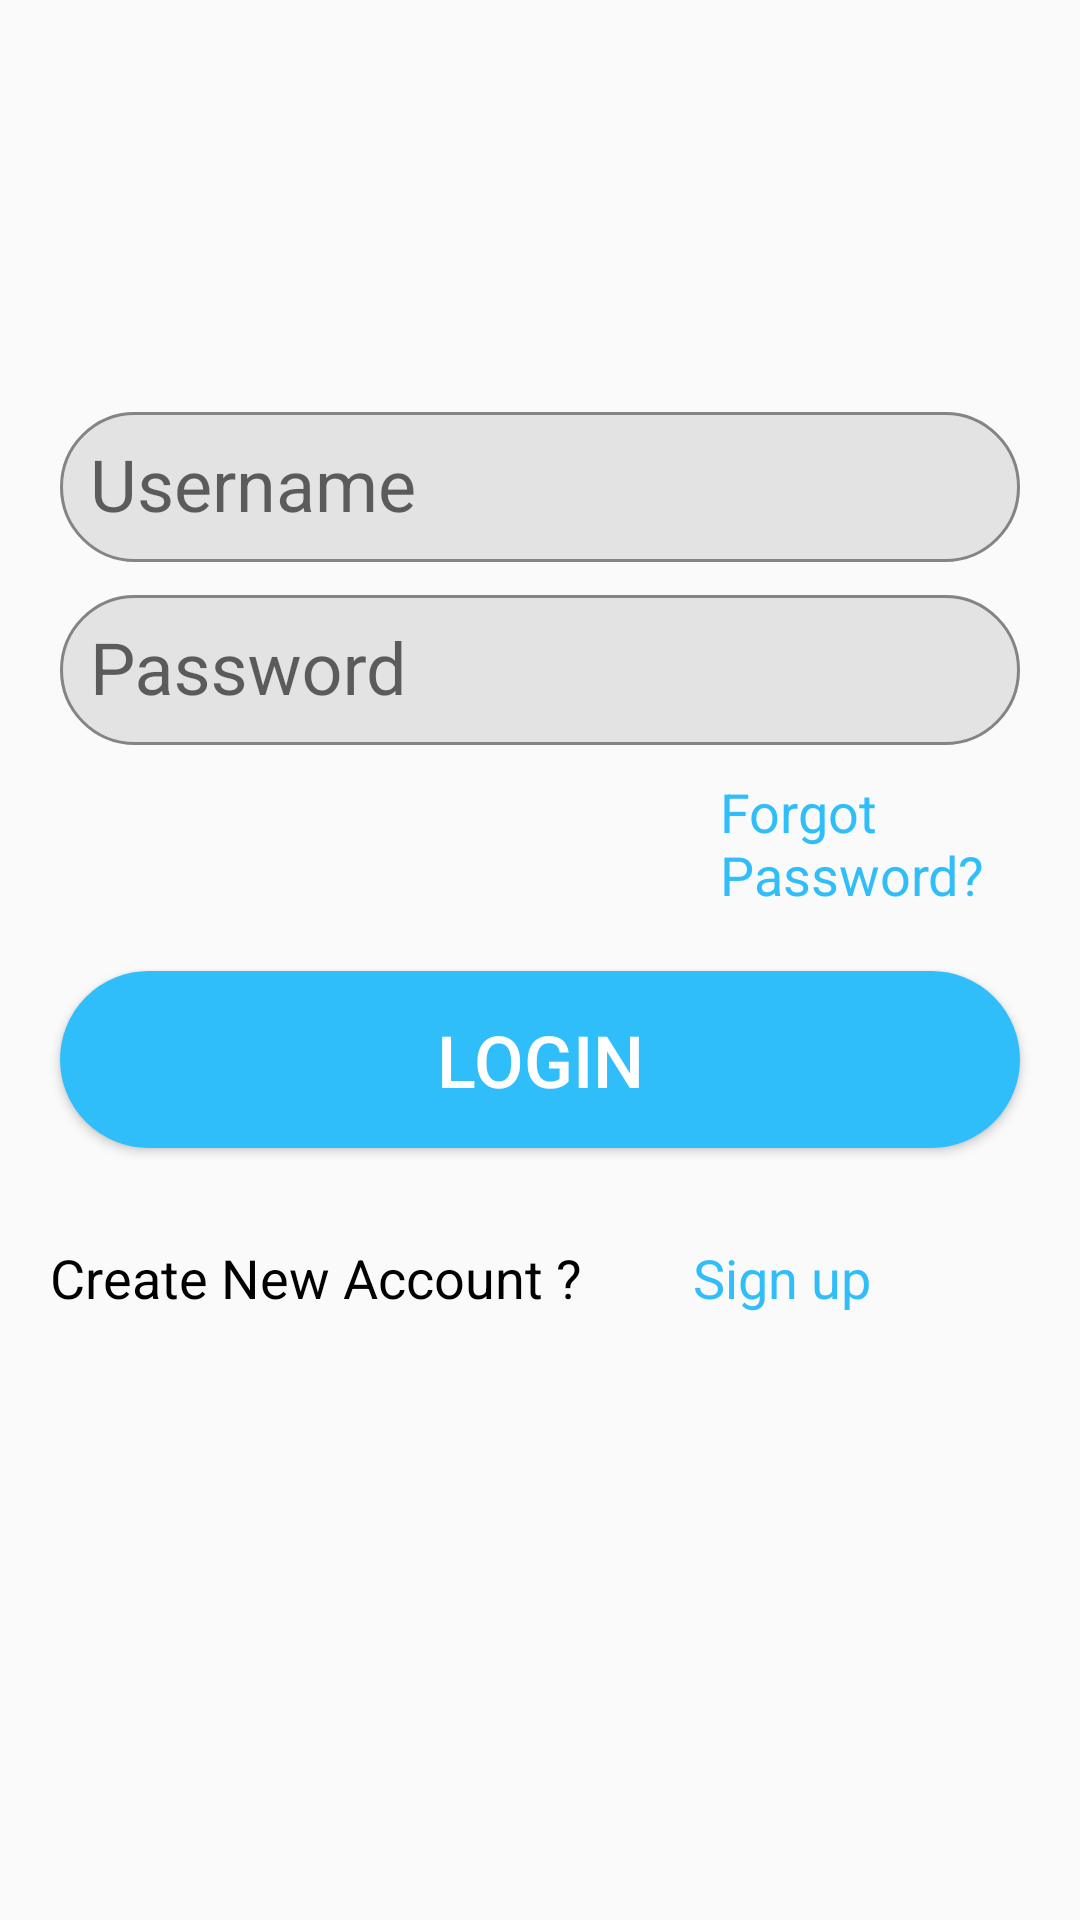

The Android layout XML behind this screen, and the referenced resources:
<!-- AndroidManifest.xml: activity theme Theme.Design.Light.NoActionBar -->
<!-- res/layout/activity_main.xml -->
<?xml version="1.0" encoding="utf-8"?>
<androidx.constraintlayout.widget.ConstraintLayout xmlns:android="http://schemas.android.com/apk/res/android"
    xmlns:app="http://schemas.android.com/apk/res-auto"
    xmlns:tools="http://schemas.android.com/tools"
    android:layout_width="match_parent"
    android:layout_height="match_parent"
    tools:context=".MainActivity">

    <LinearLayout
        android:id="@+id/linearLayout"
        android:layout_width="match_parent"
        android:layout_height="wrap_content"
        android:orientation="vertical"
        app:layout_constraintBottom_toBottomOf="parent"
        app:layout_constraintEnd_toEndOf="parent"
        app:layout_constraintTop_toTopOf="parent"
        app:layout_constraintVertical_bias="0.255">

        <ImageView
            android:id="@+id/logo"
            android:layout_width="match_parent"
            android:layout_height="wrap_content"
            android:layout_marginTop="40dp"
            app:srcCompat="@drawable/logo_movie_2" />

        <com.google.android.material.textfield.TextInputLayout
            android:id="@+id/textInputLayoutName"
            android:layout_width="match_parent"
            android:layout_height="wrap_content"
            android:layout_marginLeft="0dp"
            android:layout_marginTop="0dp"
            android:layout_marginRight="0dp"

            app:layout_constraintEnd_toEndOf="parent"
            app:layout_constraintHorizontal_bias="0.0"
            app:layout_constraintStart_toStartOf="parent"
            app:layout_constraintTop_toBottomOf="@+id/logo">
        <com.google.android.material.textfield.TextInputEditText
            android:id="@+id/name"
            android:layout_width="match_parent"
            android:layout_height="50dp"
            android:layout_marginStart="20dp"
            android:layout_marginTop="20dp"
            android:layout_marginEnd="20dp"
            android:background="@drawable/grey_background"
            android:ems="10"
            android:hint="Username"
            android:inputType="textPersonName"
            android:padding="10dp"
            android:textSize="24sp" />
        </com.google.android.material.textfield.TextInputLayout>

        <com.google.android.material.textfield.TextInputLayout
            android:id="@+id/textInputLayoutPassword"
            android:layout_width="match_parent"
            android:layout_height="wrap_content"
            android:layout_marginLeft="0dp"
            android:layout_marginRight="0dp"

            app:layout_constraintEnd_toEndOf="parent"
            app:layout_constraintHorizontal_bias="0.0"
            app:layout_constraintStart_toStartOf="parent"
            app:layout_constraintTop_toBottomOf="@+id/textInputLayoutName">
        <com.google.android.material.textfield.TextInputEditText
            android:id="@+id/password"
            android:layout_width="match_parent"
            android:layout_height="50dp"
            android:layout_marginStart="20dp"
            android:layout_marginTop="30dp"
            android:layout_marginEnd="20dp"
            android:layout_marginBottom="10dp"
            android:background="@drawable/grey_background"
            android:ems="10"
            android:hint="Password"
            android:inputType="textPersonName"
            android:padding="10dp"
            android:textSize="24sp" />
        </com.google.android.material.textfield.TextInputLayout>
        <TextView
            android:id="@+id/textView"
            android:layout_width="wrap_content"
            android:layout_height="wrap_content"
            android:layout_marginLeft="240dp"
            android:text="Forgot Password?"
            android:textColor="@color/b"
            android:textSize="18dp" />

        <Button
            android:id="@+id/button_log"
            android:layout_width="match_parent"
            android:layout_height="59dp"
            android:layout_marginStart="20dp"
            android:layout_marginTop="20dp"
            android:layout_marginEnd="20dp"
            android:layout_marginBottom="5dp"
            android:background="@drawable/butt_background"
            android:text="Login"
            android:textColor="@color/white"
            android:textSize="24dp" />

    </LinearLayout>

    <TextView
        android:id="@+id/textView2"
        android:layout_width="wrap_content"
        android:layout_height="wrap_content"
        android:layout_marginTop="16dp"
        android:layout_marginEnd="156dp"
        android:layout_weight="1"
        android:padding="10dp"
        android:text="Create New Account ?"
        android:textColor="@color/black"
        android:textSize="18dp"
        app:layout_constraintEnd_toEndOf="parent"
        app:layout_constraintTop_toBottomOf="@+id/linearLayout" />

    <TextView
        android:id="@+id/textSign"
        android:layout_width="wrap_content"
        android:layout_height="wrap_content"
        android:layout_marginTop="16dp"
        android:layout_weight="3"
        android:padding="10dp"
        android:text="Sign up"
        android:textColor="@color/b"
        android:textSize="18dp"
        app:layout_constraintEnd_toEndOf="parent"
        app:layout_constraintHorizontal_bias="0.22"
        app:layout_constraintStart_toEndOf="@+id/textView2"
        app:layout_constraintTop_toBottomOf="@+id/linearLayout" />


</androidx.constraintlayout.widget.ConstraintLayout>
<!-- resources referenced by this layout -->
<resources>
  <color name="b">#30BEFB</color>
  <color name="black">#FF000000</color>
  <color name="white">#FFFFFFFF</color>
  <!-- drawable butt_background (drawable) -->
  <?xml version="1.0" encoding="utf-8"?>
  <selector xmlns:android="http://schemas.android.com/apk/res/android">
      <item>
          <shape android:shape="rectangle">
              <solid android:color="#30BEFB"/>
              <corners android:radius="47dp"/>
              <stroke android:color="#30BEFB" android:width="1dp"/>
          </shape>
      </item>
  </selector>
  <!-- drawable grey_background (drawable) -->
  <?xml version="1.0" encoding="utf-8"?>
  <selector xmlns:android="http://schemas.android.com/apk/res/android">
  <item>
      <shape android:shape="rectangle">
          <solid android:color="#e3e3e3"/>
          <corners android:radius="47dp"/>
          <stroke android:color="#848484" android:width="1dp"/>
      </shape>
  </item>
  </selector>
  <!-- drawable logo_movie_2: png bitmap (drawable, 18708 bytes) -->
</resources>
